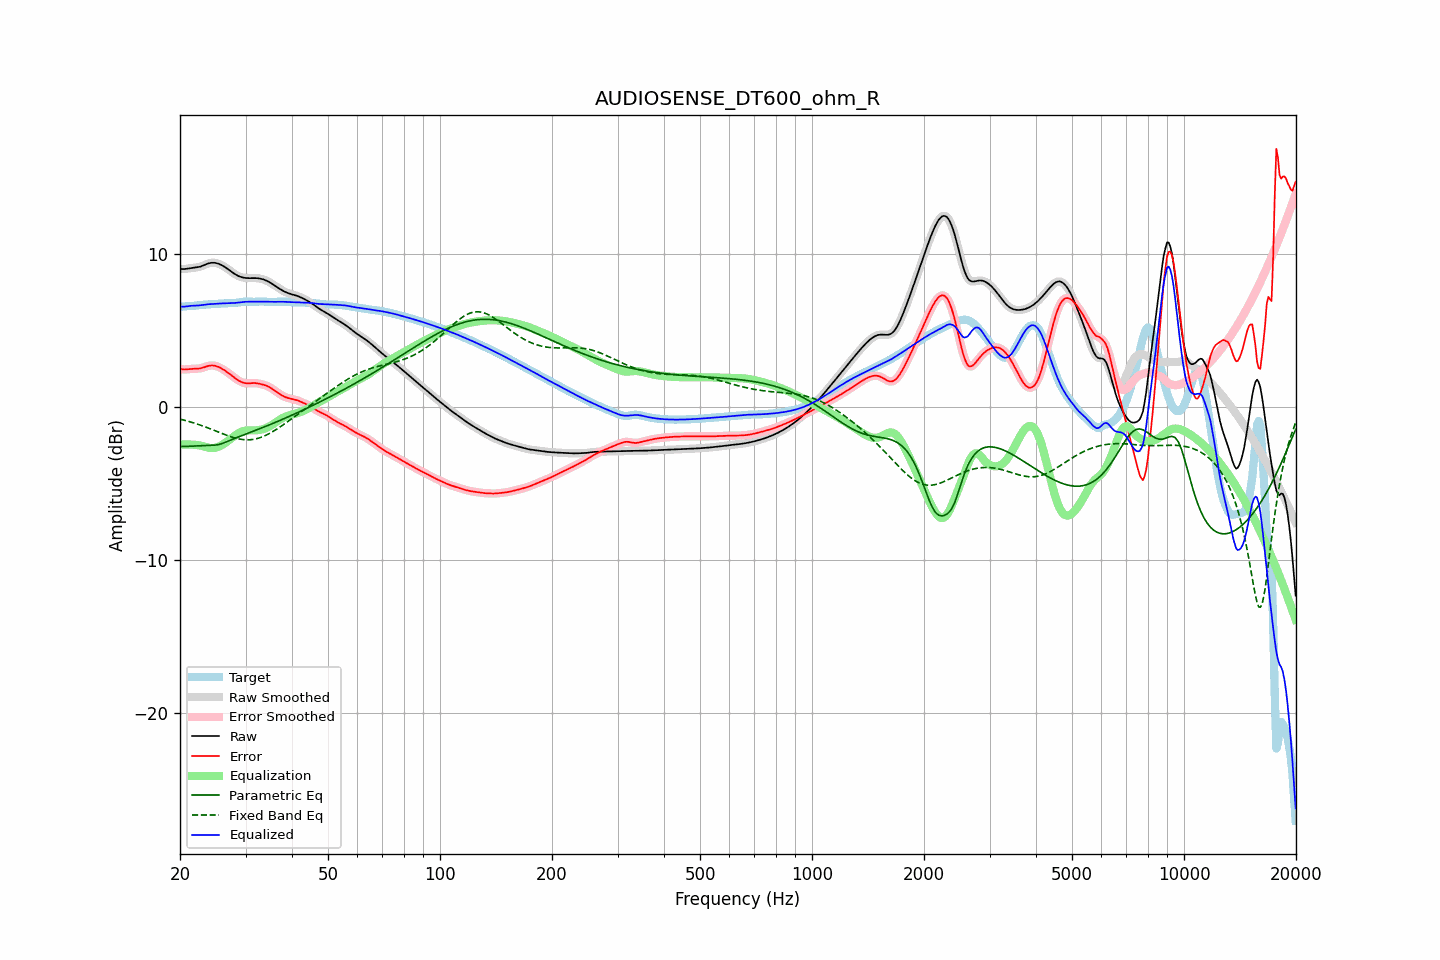

The file beside this chart, header and first rows:
frequency, raw, error, smoothed, error_smoothed, equalization, parametric_eq, fixed_band_eq, equalized_raw, equalized_smoothed, target
20.00, 9.03, 2.49, 9.03, 2.49, -2.47, -2.59, -0.80, 6.56, 6.56, 6.54
20.20, 9.01, 2.46, 9.02, 2.46, -2.47, -2.59, -0.83, 6.55, 6.55, 6.55
20.40, 9.01, 2.45, 9.01, 2.45, -2.46, -2.59, -0.86, 6.55, 6.55, 6.56
20.61, 9.01, 2.44, 9.02, 2.44, -2.46, -2.59, -0.88, 6.55, 6.56, 6.57
20.81, 9.03, 2.45, 9.03, 2.45, -2.46, -2.59, -0.91, 6.57, 6.57, 6.58
21.02, 9.05, 2.46, 9.05, 2.46, -2.46, -2.58, -0.94, 6.58, 6.58, 6.58
21.23, 9.06, 2.48, 9.06, 2.47, -2.46, -2.58, -0.97, 6.60, 6.60, 6.59
21.44, 9.08, 2.48, 9.08, 2.48, -2.47, -2.57, -1.00, 6.61, 6.61, 6.59
21.66, 9.09, 2.49, 9.09, 2.49, -2.48, -2.57, -1.03, 6.61, 6.61, 6.60
21.87, 9.10, 2.49, 9.10, 2.49, -2.48, -2.56, -1.07, 6.62, 6.62, 6.61
22.09, 9.11, 2.49, 9.11, 2.49, -2.49, -2.56, -1.10, 6.62, 6.62, 6.62
22.31, 9.13, 2.49, 9.13, 2.50, -2.50, -2.55, -1.14, 6.63, 6.63, 6.64
22.54, 9.15, 2.51, 9.15, 2.51, -2.52, -2.55, -1.17, 6.63, 6.64, 6.65
22.76, 9.18, 2.52, 9.19, 2.53, -2.54, -2.54, -1.21, 6.65, 6.65, 6.66
22.99, 9.22, 2.55, 9.22, 2.55, -2.56, -2.54, -1.25, 6.66, 6.66, 6.67
23.22, 9.27, 2.59, 9.27, 2.59, -2.59, -2.54, -1.28, 6.67, 6.67, 6.68
23.45, 9.31, 2.62, 9.31, 2.62, -2.62, -2.53, -1.32, 6.69, 6.69, 6.69
23.69, 9.35, 2.66, 9.35, 2.66, -2.65, -2.53, -1.36, 6.70, 6.70, 6.70
23.92, 9.39, 2.68, 9.39, 2.68, -2.68, -2.53, -1.40, 6.71, 6.71, 6.70
24.16, 9.41, 2.70, 9.41, 2.70, -2.69, -2.52, -1.44, 6.72, 6.72, 6.71
24.40, 9.42, 2.71, 9.42, 2.71, -2.70, -2.52, -1.49, 6.72, 6.73, 6.72
24.65, 9.42, 2.70, 9.42, 2.70, -2.69, -2.51, -1.53, 6.73, 6.73, 6.72
24.89, 9.41, 2.68, 9.41, 2.68, -2.68, -2.50, -1.57, 6.74, 6.74, 6.73
25.14, 9.39, 2.65, 9.39, 2.65, -2.65, -2.48, -1.61, 6.74, 6.74, 6.74
25.39, 9.36, 2.61, 9.36, 2.61, -2.61, -2.47, -1.65, 6.75, 6.75, 6.75
25.65, 9.31, 2.56, 9.31, 2.56, -2.56, -2.44, -1.70, 6.76, 6.76, 6.76
25.91, 9.26, 2.50, 9.26, 2.50, -2.50, -2.41, -1.74, 6.76, 6.76, 6.76
26.16, 9.21, 2.44, 9.21, 2.44, -2.44, -2.37, -1.78, 6.77, 6.77, 6.77
26.43, 9.14, 2.37, 9.14, 2.37, -2.37, -2.33, -1.82, 6.77, 6.77, 6.77
26.69, 9.07, 2.29, 9.07, 2.30, -2.29, -2.28, -1.86, 6.77, 6.78, 6.77
26.96, 9.00, 2.22, 8.99, 2.22, -2.22, -2.24, -1.90, 6.78, 6.78, 6.78
27.23, 8.92, 2.14, 8.92, 2.14, -2.14, -2.20, -1.93, 6.78, 6.78, 6.78
27.50, 8.84, 2.06, 8.84, 2.06, -2.06, -2.15, -1.97, 6.78, 6.78, 6.78
27.77, 8.76, 1.98, 8.76, 1.98, -1.98, -2.11, -2.00, 6.79, 6.79, 6.79
28.05, 8.69, 1.90, 8.69, 1.90, -1.90, -2.07, -2.03, 6.79, 6.80, 6.79
28.33, 8.63, 1.82, 8.63, 1.82, -1.82, -2.03, -2.06, 6.81, 6.81, 6.81
28.62, 8.57, 1.75, 8.57, 1.75, -1.75, -1.98, -2.09, 6.82, 6.82, 6.82
28.90, 8.53, 1.69, 8.53, 1.69, -1.69, -1.94, -2.11, 6.83, 6.83, 6.84
29.19, 8.49, 1.63, 8.49, 1.63, -1.64, -1.90, -2.13, 6.85, 6.85, 6.86
29.48, 8.46, 1.59, 8.46, 1.59, -1.60, -1.86, -2.14, 6.86, 6.86, 6.87
29.78, 8.44, 1.56, 8.44, 1.56, -1.57, -1.82, -2.15, 6.87, 6.87, 6.88
30.08, 8.43, 1.54, 8.43, 1.54, -1.55, -1.78, -2.16, 6.87, 6.87, 6.88
30.38, 8.42, 1.53, 8.42, 1.54, -1.54, -1.74, -2.16, 6.87, 6.88, 6.88
30.68, 8.42, 1.54, 8.42, 1.54, -1.54, -1.70, -2.16, 6.88, 6.88, 6.88
30.99, 8.42, 1.55, 8.42, 1.54, -1.54, -1.66, -2.15, 6.88, 6.88, 6.87
31.30, 8.42, 1.55, 8.42, 1.55, -1.54, -1.62, -2.14, 6.88, 6.88, 6.87
31.61, 8.42, 1.56, 8.42, 1.56, -1.54, -1.58, -2.12, 6.88, 6.88, 6.87
31.93, 8.42, 1.55, 8.42, 1.55, -1.54, -1.54, -2.10, 6.88, 6.88, 6.87
32.24, 8.41, 1.54, 8.41, 1.54, -1.53, -1.50, -2.08, 6.88, 6.88, 6.88
32.57, 8.40, 1.52, 8.40, 1.52, -1.52, -1.46, -2.04, 6.88, 6.88, 6.88
32.89, 8.38, 1.49, 8.38, 1.49, -1.50, -1.42, -2.01, 6.88, 6.88, 6.89
33.22, 8.36, 1.47, 8.36, 1.47, -1.48, -1.38, -1.97, 6.88, 6.88, 6.89
33.55, 8.33, 1.44, 8.33, 1.44, -1.44, -1.33, -1.93, 6.88, 6.88, 6.89
33.89, 8.29, 1.41, 8.29, 1.41, -1.41, -1.29, -1.88, 6.88, 6.88, 6.88
34.23, 8.24, 1.37, 8.24, 1.37, -1.37, -1.25, -1.83, 6.88, 6.88, 6.87
34.57, 8.19, 1.33, 8.19, 1.32, -1.32, -1.21, -1.78, 6.87, 6.87, 6.86
34.92, 8.13, 1.27, 8.13, 1.27, -1.26, -1.16, -1.72, 6.87, 6.87, 6.86
35.27, 8.07, 1.20, 8.07, 1.20, -1.20, -1.12, -1.66, 6.87, 6.87, 6.86
35.62, 8.00, 1.13, 8.00, 1.13, -1.13, -1.08, -1.60, 6.87, 6.87, 6.87
35.97, 7.93, 1.06, 7.93, 1.06, -1.06, -1.03, -1.54, 6.87, 6.87, 6.87
... 635 more rows
